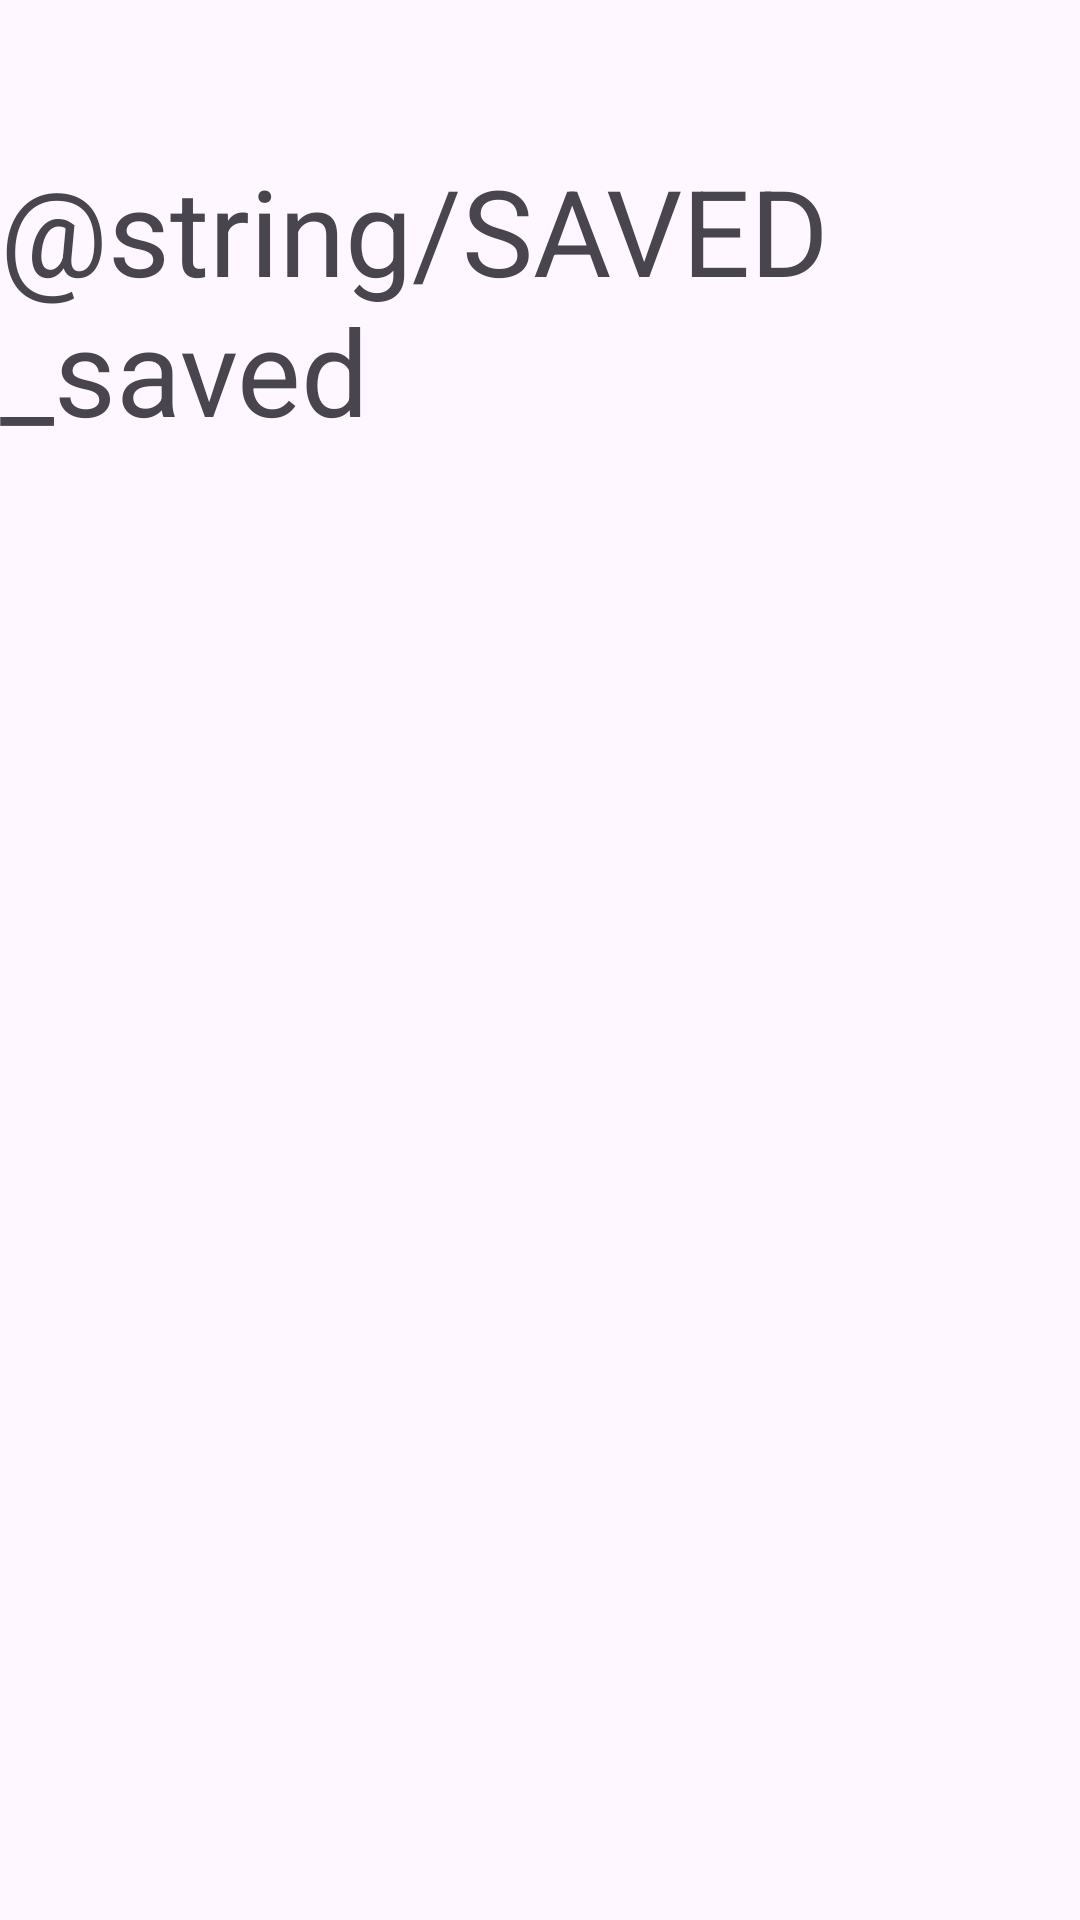

Android layout source for this screen:
<!-- AndroidManifest.xml: application theme Theme.DartsCounter -->
<!-- res/layout/activity_saved_games.xml -->
<?xml version="1.0" encoding="utf-8"?>
<layout xmlns:app="http://schemas.android.com/apk/res-auto"
    xmlns:tools="http://schemas.android.com/tools"
    xmlns:android="http://schemas.android.com/apk/res/android">

    <data>
        <variable
            name="viewModel"
            type="cz.mandr.dartscounter.screens.SavedGamesViewModel" />
    </data>

    <androidx.constraintlayout.widget.ConstraintLayout
        android:layout_width="match_parent"
        android:layout_height="match_parent">


        <TextView
            android:id="@+id/textView_name"
            android:layout_width="wrap_content"
            android:layout_height="wrap_content"
            android:layout_marginTop="50dp"
            android:text="@string/SAVED_saved"
            android:textSize="40sp"
            app:layout_constraintEnd_toEndOf="parent"
            app:layout_constraintStart_toStartOf="parent"
            app:layout_constraintTop_toTopOf="parent" />

        <androidx.recyclerview.widget.RecyclerView
            android:id="@+id/recyclerView"
            android:layout_width="409dp"
            android:layout_height="626dp"
            android:layout_marginTop="30dp"
            app:layout_constraintEnd_toEndOf="parent"
            app:layout_constraintStart_toStartOf="parent"
            app:layout_constraintTop_toBottomOf="@+id/textView_name" />


    </androidx.constraintlayout.widget.ConstraintLayout>
</layout>
<!-- resources referenced by this layout -->
<resources>
  <style name="Theme.DartsCounter" parent="Base.Theme.DartsCounter" />
  <style name="Base.Theme.DartsCounter" parent="Theme.Material3.DayNight.NoActionBar">
          
          
      </style>
</resources>
